Run: headless pygame with SDL's dummy video driver; simulated clock (each Clock.tick advances the game by its frame time, no real sleeping); random seed 0; keys injected as events and as key.get_pressed() state; no mouse input.
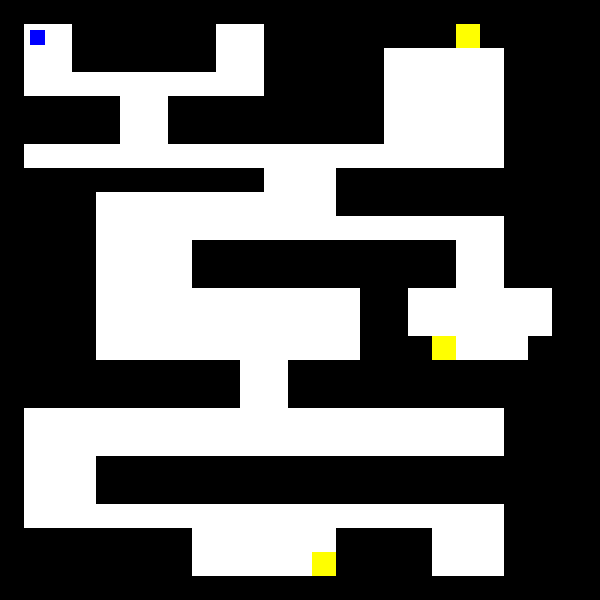
Frame 1 of 4 · flips 1–60 · no input
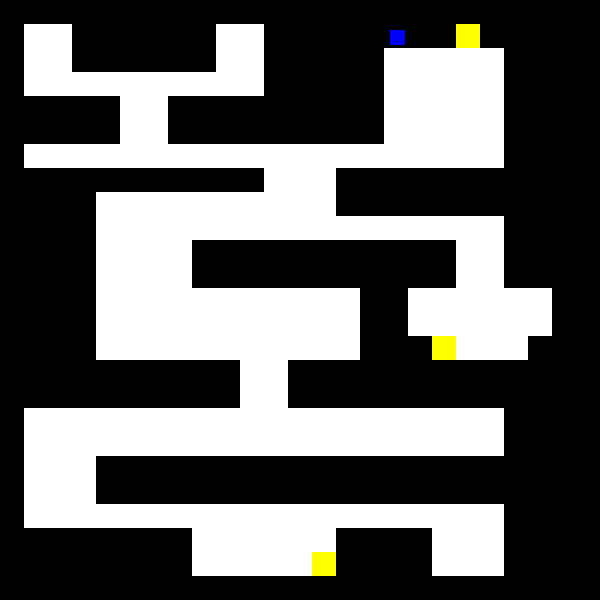
Frame 2 of 4 · flips 61–180 · tapped SPACE, RETURN · held RIGHT (→), D
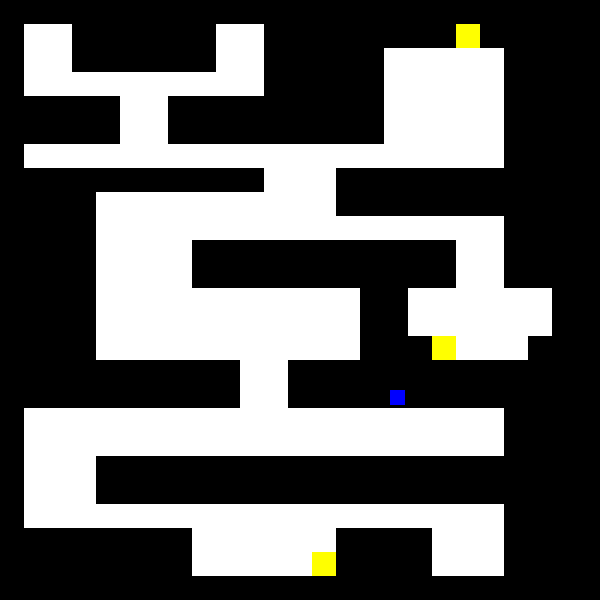
Frame 3 of 4 · flips 181–300 · held DOWN (↓), S
Frame 4 of 4 · flips 301–420 · held LEFT (←), A, UP (↑), W · screen same as frame 1, image omitted

The pygame program that drew these frames:

import pygame
import time

#variables wont be changed
WHITE = (255,255,255)
BLACK = (0,0,0)
GREEN = (0,255,0)
BLUE = (0,0,255)
RED = (255,0,0)
YELLOW = (255,255,0)
HEIGHT = 600
WIDTH = 600
done = False

FPS = 60
block_x = 24
block_y = 24
screen_y = 0
screen_x = 0

clock = pygame.time.Clock()

pygame.init()
screen = pygame.display.set_mode((WIDTH, HEIGHT))
pygame.display.set_caption("My maze")

player_x = 15
player_y = 15

# Speed in pixels per frame
x_speed = 0
y_speed = 0
 
# Current position
x_coord = 30
y_coord = 30

class Player():
    def _init_(self):
        self.shape("square")
        self.color("Blue")
        player_x = 15
        player_y = 15
        
    def draw_player(x,y):
        pygame.draw.rect(screen,BLUE,[x,y,player_x,player_y],0)
    
class Block():
    def _init_(self):
        self.shape("square")
        self.color("white")
        block_x = 24
        block_y = 24
        

#Levels array
levels = []

#the first level
level_0 =(
"XXXXXXXXXXXXXXXXXXXXXXXXX",
"X  XXXXXX  XXXXXXXXYXXXXX",
"X  XXXXXX  XXXXX     XXXX",
"X          XXXXX     XXXX",
"XXXXX  XXXXXXXXX     XXXX",
"XXXXX  XXXXXXXXX     XXXX",
"X                    XXXX",
"XXXXXXXXXXX   XXXXXXXXXXX",
"XXXX          XXXXXXXXXXX",
"XXXX                 XXXX",
"XXXX    XXXXXXXXXXX  XXXX",
"XXXX    XXXXXXXXXXX  XXXX",
"XXXX           XX      XX",
"XXXX           XX      XX",
"XXXX           XXXY   XXX",
"XXXXXXXXXX  XXXXXXXXXXXXX",
"XXXXXXXXXX  XXXXXXXXXXXXX",
"X                    XXXX",
"X                    XXXX",
"X   XXXXXXXXXXXXXXXXXXXXX",
"X   XXXXXXXXXXXXXXXXXXXXX",
"X                    XXXX",
"XXXXXXXX      XXXX   XXXX",
"XXXXXXXX     YXXXX   XXXX",
"XXXXXXXXXXXXXXXXXXXXXXXXX",)

levels.append(level_0)

#the second level
level_1 =(
"XXXXXXXXXXXXXXXXXXXXXXXXX",
"X                       X",
"X                       X",
"X                       X",
"X                       X",
"X                       X",
"X                       X",
"X                       X",
"X                       X",
"X                       X",
"X                       X",
"X                       X",
"X                       X",
"X                       X",
"X                       X",
"X                       X",
"X                       X",
"X                       X",
"X                       X",
"X                       X",
"X                       X",
"X                       X",
"X                       X",
"X                       X",
"XXXXXXXXXXXXXXXXXXXXXXXXX")

levels.append(level_1)
#the maze set up code
def maze_setup(level):
    y_count = 0
    for row in level:
        x_count = 0        
        for character in row:
            #print(character)            
            screen_y = 0 + (y_count * 24)
            screen_x = 0 + (x_count * 24)

            if character == "X":
                pygame.draw.rect(screen,BLACK,[screen_x,screen_y,block_x,block_y],0)
            if character == " ":
                pygame.draw.rect(screen,WHITE,[screen_x,screen_y,block_x,block_y],0)
            if character == "Y":
                pygame.draw.rect(screen,YELLOW,[screen_x,screen_y,block_x,block_y],0)
            x_count = x_count + 1
        # Next
        y_count = y_count + 1
    #next
block = Block()


while done == False:
    for event in pygame.event.get():
        if event.type == pygame.QUIT:
            done = True
        elif event.type == pygame.KEYDOWN:
            if event.key == pygame.K_LEFT:
                x_speed = -3
            elif event.key == pygame.K_RIGHT:
                x_speed = 3
            elif event.key == pygame.K_UP:
                y_speed = -3
            elif event.key == pygame.K_DOWN:
                y_speed = 3
        elif event.type == pygame.KEYUP:
            if event.key == pygame.K_LEFT or event.key == pygame.K_RIGHT:
                x_speed = 0
            elif event.key == pygame.K_UP or event.key == pygame.K_DOWN:
                y_speed = 0

    print(y_speed)    
    x_coord = x_coord + x_speed
    y_coord = y_coord + y_speed
    maze_setup(levels[0])
    Player.draw_player(x_coord,y_coord)
    clock.tick(60)
    pygame.display.flip()


pygame.quit()
